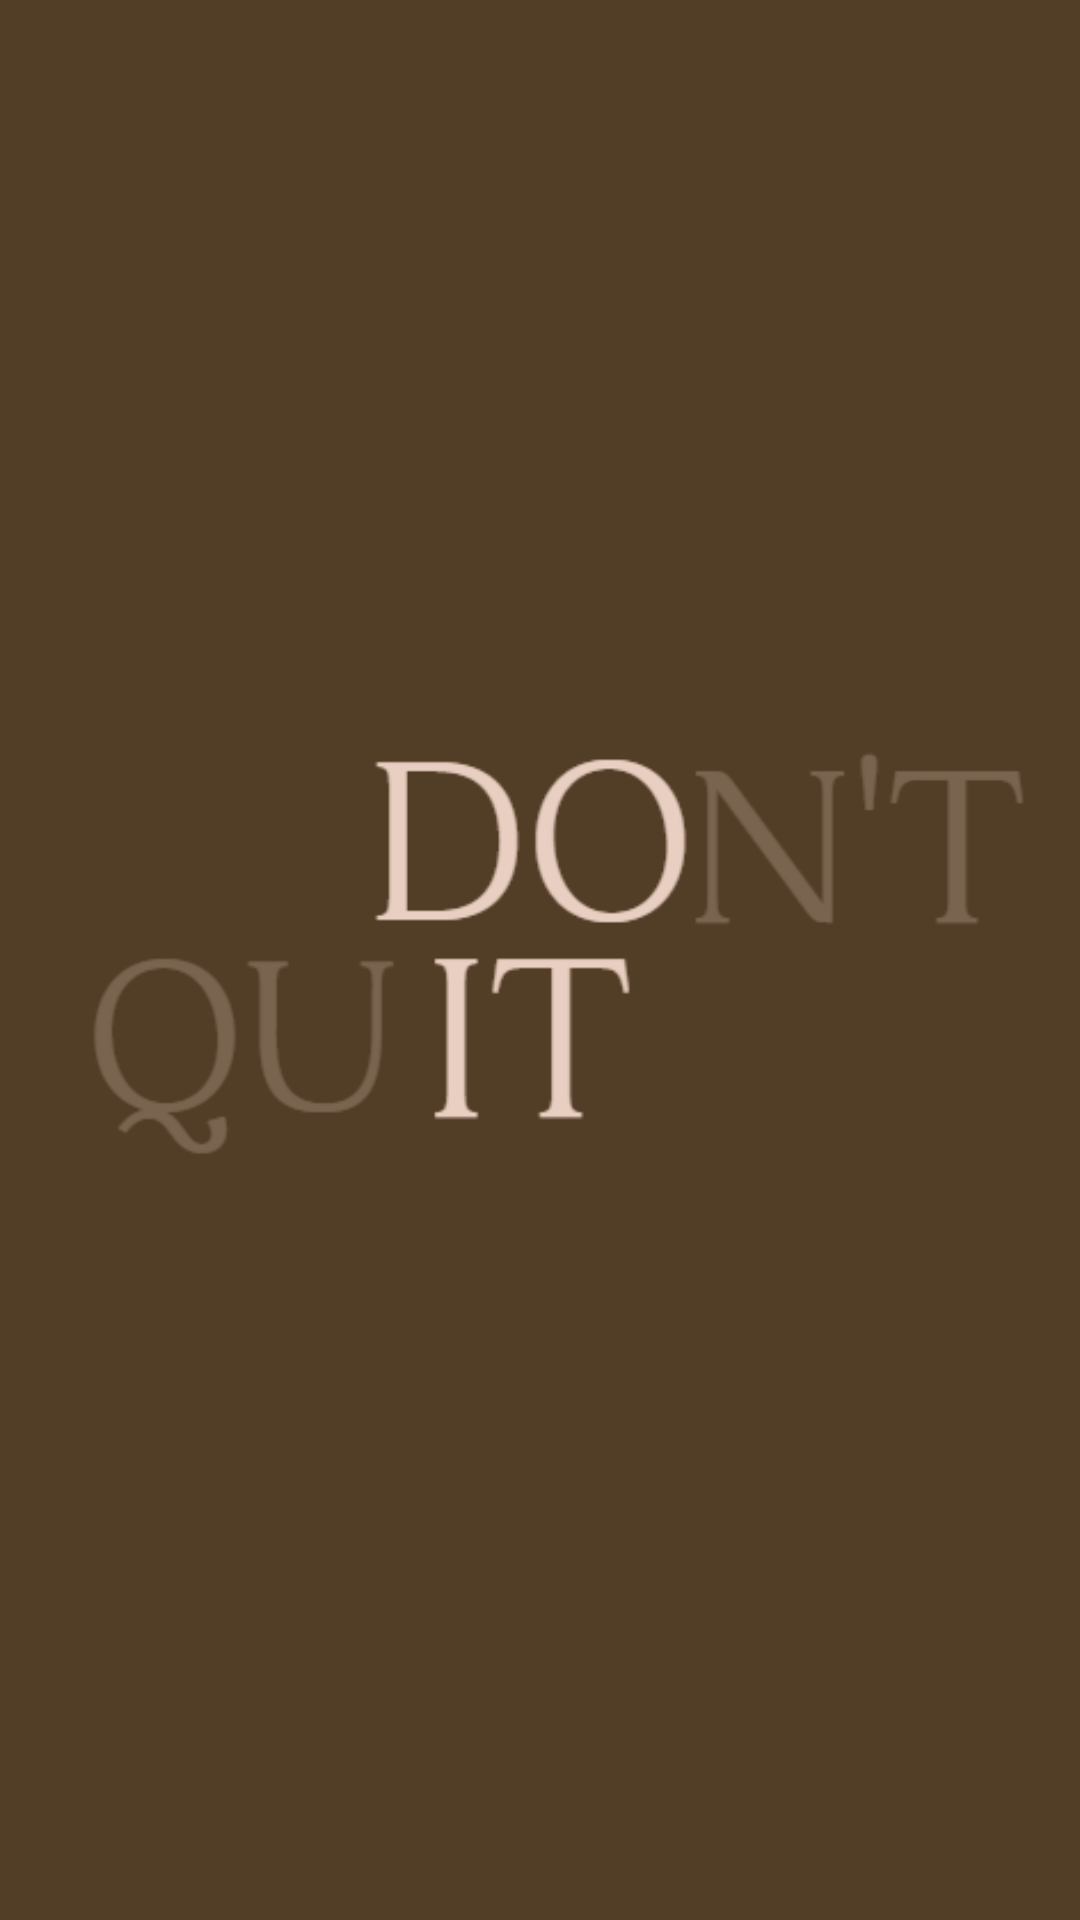

Write the Android layout XML for this screen, with the resource values it uses.
<!-- AndroidManifest.xml: application theme Theme.MyApplication -->
<!-- res/layout/activity_splash.xml -->
<?xml version="1.0" encoding="utf-8"?>
<RelativeLayout xmlns:android="http://schemas.android.com/apk/res/android"
    android:layout_width="match_parent"
    android:layout_height="match_parent"
    android:background="#523E27">
    <ImageView
        android:layout_width="450dp"
        android:layout_height="450dp"
        android:src="@drawable/justdoit"
        android:layout_centerInParent="true"/>

</RelativeLayout>
<!-- resources referenced by this layout -->
<resources>
  <!-- drawable justdoit: png bitmap (drawable, 14166 bytes) -->
  <style name="Theme.MyApplication" parent="Theme.MaterialComponents.DayNight.DarkActionBar">
          
          <item name="colorPrimary">#523E27</item>
          <item name="colorPrimaryVariant">#523E27</item>
          <item name="colorOnPrimary">@color/white</item>
          
          <item name="colorSecondary">@color/teal_200</item>
          <item name="colorSecondaryVariant">@color/teal_700</item>
          <item name="colorOnSecondary">@color/black</item>
          
          <item name="android:statusBarColor" tools:targetApi="l">?attr/colorPrimaryVariant</item>
          
      </style>
  <color name="white">#FFFFFFFF</color>
  <color name="teal_200">#FF03DAC5</color>
  <color name="teal_700">#FF018786</color>
  <color name="black">#FF000000</color>
</resources>
